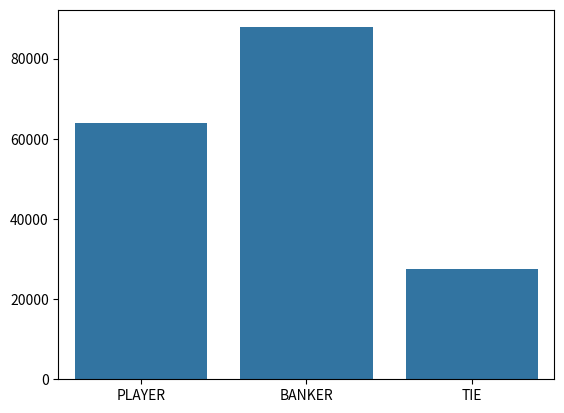

Here is the Python script that generated this plot:
import numpy as np
import matplotlib.pyplot as plt
import seaborn as sns
import random
import math
import sys, os

# Roll die
def rollDie( m ):
    """
    This function creates a random number between 1 and m inclusive and returns it.

    Parameters
    ----------
    m : int
        Upper bound of random number

    Returns
    -------
    int
        A random number between 1 and m inclusive
    """
    die = random.randrange( 1, m + 1 ) 
    return die

# Get key
def get_key(val, dict):
    for key, value in dict.items():
        if val == value:
            return key

# Disable print
def blockPrint():
    sys.stdout = open(os.devnull, 'w')

# Restore print
def enablePrint():
    sys.stdout = sys.__stdout__

# Simulate games
def simulateGames(n,verbose=False):

    """
    This function simulateGame simulates several rounds of the game. See the rules above for how each game
    round is played.
    
    Parameters
    ----------
    n : int
        The number of games

    verbose : bool
        Show all print statements throughout the game except the final print statement with the score board after n games. Default is False.
        
    Returns
    -------
    wins : dictionary
        A dictionary with keys 'player', 'banker', 'tie'. All the values should be zero.
    """

    if verbose==True:
        enablePrint()
    else:
        blockPrint()

    wins = {'PLAYER':0, "BANKER":0, "TIE":0}

    for round in np.arange(1,n+1):

        rolls = {'PLAYER':rollDie(6), "BANKER":rollDie(6)}

        print(f"Round {round}")

        print(f"PLAYER rolled a %s and BANKER rolled a %s" % (rolls["PLAYER"],rolls["BANKER"]))

        # If roll 6
        if rolls["PLAYER"] == 6 or rolls["BANKER"] == 6:
            print(" ")
            print(f"Game stoped because {get_key(6,rolls)} rolled a 6")
            if wins["BANKER"] > wins["PLAYER"]:
                print("BANKER wins with", wins["BANKER"])
            elif wins["PLAYER"] > wins["BANKER"]:
                print("PLAYER wins with", wins["PLAYER"])
            else:
                print("No winner. It's a tie!")
            print("###################")
            pass
        # If tie
        elif rolls["PLAYER"] == rolls["BANKER"]:
            print("There is a tie!")
            wins["TIE"] = wins["TIE"] + 1

        elif rolls["BANKER"] <= 3:
            rolls["BANKER"] = rollDie(6)
        
        elif rolls["PLAYER"] <= 2:
            rolls["PLAYER"] = rollDie(6)

        if rolls["BANKER"] > rolls["PLAYER"]:
            wins.update({"BANKER": wins["BANKER"] + 1})

        elif rolls["PLAYER"] > rolls["BANKER"]:
            wins.update({"PLAYER":wins["PLAYER"]+1})

        print("###################")
        print("PLAYER:",wins["PLAYER"])
        print("BANKER:",wins["BANKER"])
        print("###################")
        print("")
        print("")

    enablePrint()
    if wins["BANKER"] > wins["PLAYER"]:
        print("BANKER wins with", wins["BANKER"])
    elif wins["PLAYER"] > wins["BANKER"]:
        print("PLAYER wins with", wins["PLAYER"])
    else:
        print("No winner. It's a tie!")
    
    return wins
    
def visualizeResults(n):
    """
    This function creates a bar plot of frequencies for each outcome using the seaborn package. 
    It will show the frequency of outcomes for the PLAYER, BANKER, and TIE out of 100%. Recall
    that wins dictionary parameter has a total count of outcomes and that you will need
    to find the percentage of occurrences. 
    
    Parameters
    ----------
    n : int
        The number of games
        
    Returns
    -------
    None
    """
    wins = simulateGames(n)
    players = list(wins.keys())
    scores = [wins[k] for k in players]
    sns.barplot(x=players, y=scores)
    plt.show()

# Visualize games
visualizeResults(n=200000)
